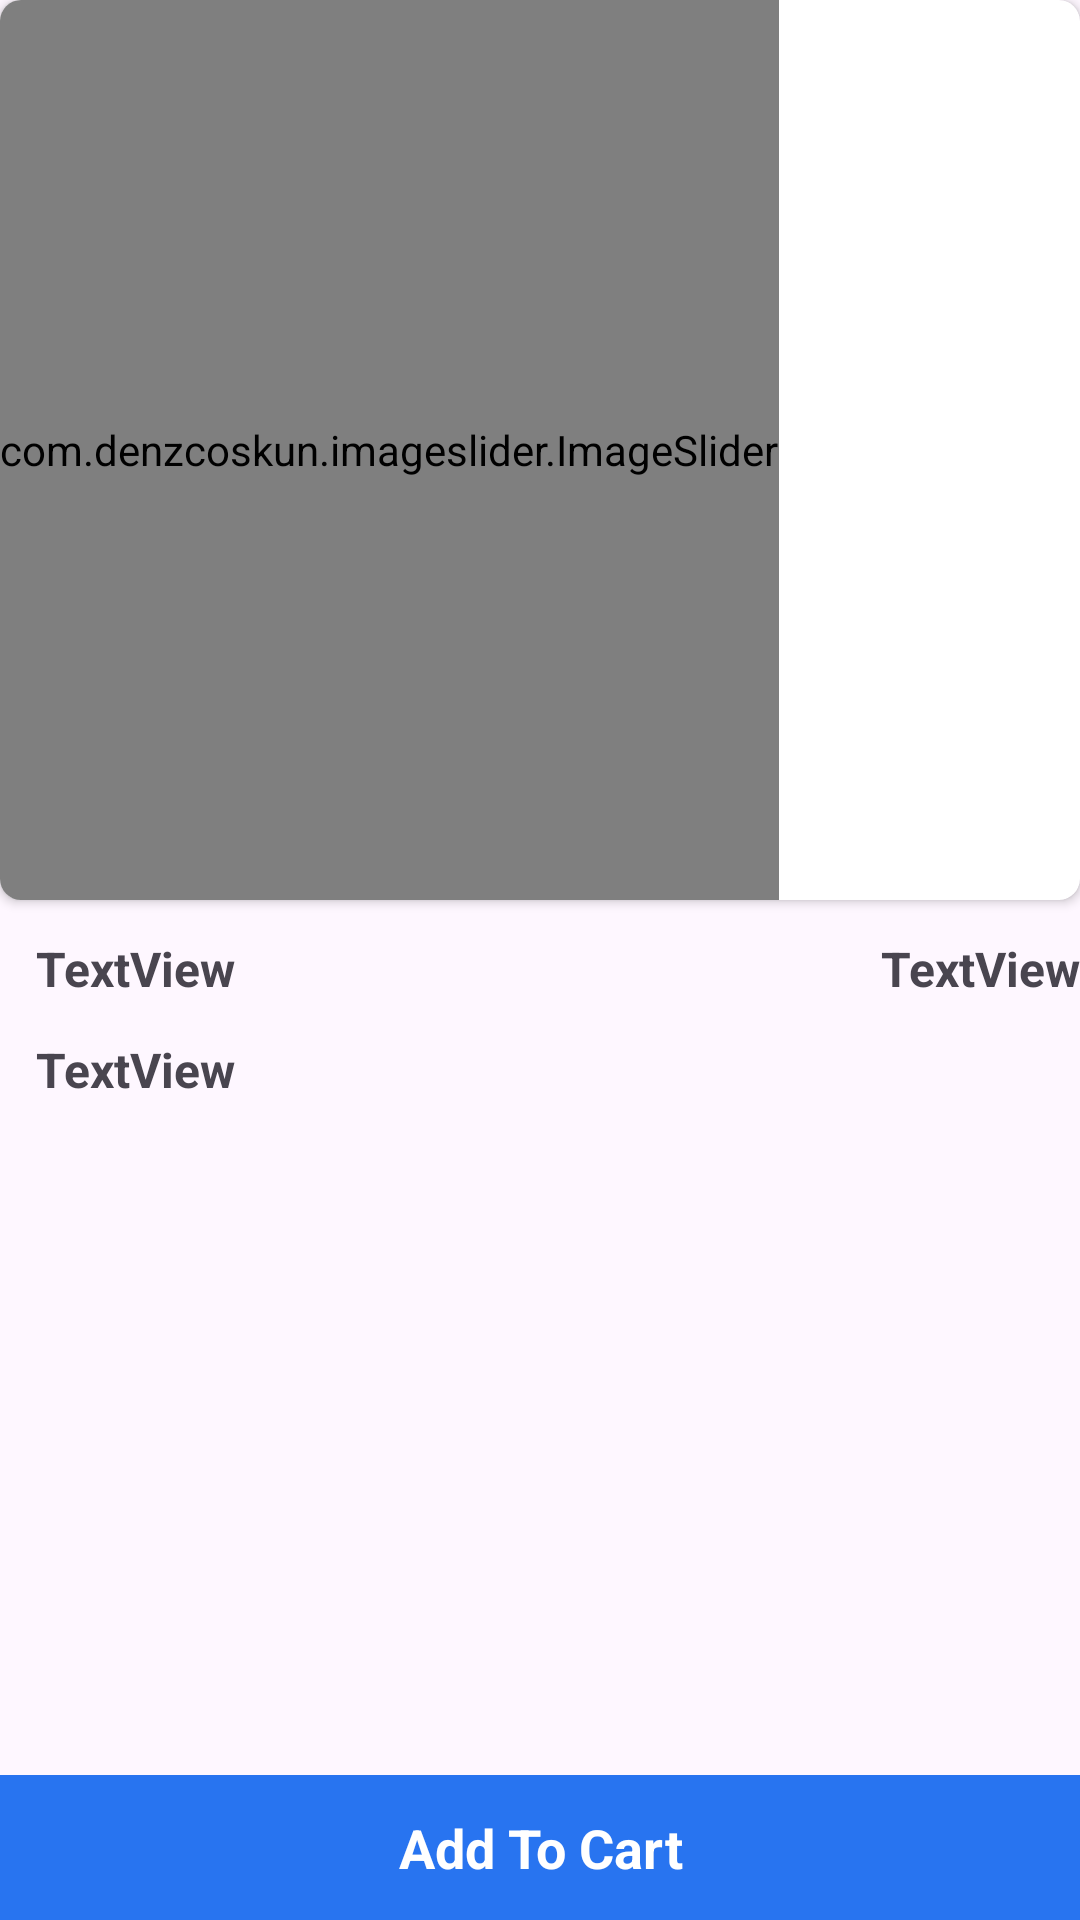

Layout XML and referenced resources for this Android screen:
<!-- AndroidManifest.xml: application theme Theme.PKart -->
<!-- res/layout/activity_product_detail.xml -->
<?xml version="1.0" encoding="utf-8"?>
<androidx.constraintlayout.widget.ConstraintLayout xmlns:android="http://schemas.android.com/apk/res/android"
    xmlns:app="http://schemas.android.com/apk/res-auto"
    xmlns:tools="http://schemas.android.com/tools"
    android:id="@+id/main"
    android:layout_width="match_parent"
    android:layout_height="match_parent"
    tools:context=".activity.ProductDetailActivity">

    <androidx.cardview.widget.CardView
        android:id="@+id/cardView3"
        android:layout_width="match_parent"
        android:layout_height="wrap_content"
        app:cardCornerRadius="7dp"
        app:layout_constraintEnd_toEndOf="parent"
        app:layout_constraintStart_toStartOf="parent"
        app:layout_constraintTop_toTopOf="parent">

        <com.denzcoskun.imageslider.ImageSlider
            android:id="@+id/image_slider"
            android:layout_width="wrap_content"
            android:layout_height="300dp"
            app:iss_auto_cycle="true"
            app:iss_delay="1000"
            app:iss_period="1000"
            app:iss_text_align="CENTER" />
    </androidx.cardview.widget.CardView>

    <TextView
        android:id="@+id/textView4"
        android:layout_width="0dp"
        android:layout_height="wrap_content"
        android:text="TextView"
        android:layout_marginStart="12dp"
        android:layout_marginEnd="12dp"
        android:layout_marginTop="12dp"
        android:textSize="16sp"
        android:textStyle="bold"
        app:layout_constraintEnd_toStartOf="@+id/textView5"
        app:layout_constraintStart_toStartOf="parent"
        app:layout_constraintTop_toBottomOf="@+id/cardView3" />

    <TextView
        android:id="@+id/textView5"
        android:layout_width="wrap_content"
        android:layout_height="wrap_content"
        android:text="TextView"
        android:layout_marginTop="12dp"
        android:textSize="16sp"
        android:textStyle="bold"
        app:layout_constraintEnd_toEndOf="parent"
        app:layout_constraintTop_toBottomOf="@+id/cardView3" />

    <TextView
        android:id="@+id/textView6"
        android:layout_width="0dp"
        android:layout_height="0dp"
        android:layout_marginHorizontal="12dp"
        android:layout_marginTop="12dp"
        android:textSize="16sp"
        android:textStyle="bold"
        android:text="TextView"
        app:layout_constraintBottom_toTopOf="@+id/textView7"
        app:layout_constraintEnd_toEndOf="parent"
        app:layout_constraintStart_toStartOf="parent"
        app:layout_constraintTop_toBottomOf="@+id/textView4" />

    <TextView
        android:id="@+id/textView7"
        android:layout_width="0dp"
        android:layout_height="wrap_content"
        android:text="Add To Cart"
        android:background="@color/flipkart_blue"
        android:textColor="@color/white"
        android:textSize="18sp"
        android:textStyle="bold"
        android:gravity="center"
        android:padding="12dp"
        app:layout_constraintBottom_toBottomOf="parent"
        app:layout_constraintEnd_toEndOf="parent"
        app:layout_constraintStart_toStartOf="parent" />

    
    <com.airbnb.lottie.LottieAnimationView
        android:id="@+id/cart_animation"
        android:layout_width="100dp"
        android:layout_height="100dp"
        app:lottie_rawRes="@raw/cart_animation"
        app:lottie_autoPlay="false"
        app:lottie_loop="false"
        android:visibility="gone"
        app:layout_constraintEnd_toEndOf="parent"
        app:layout_constraintBottom_toTopOf="@+id/textView7"/>



</androidx.constraintlayout.widget.ConstraintLayout>
<!-- resources referenced by this layout -->
<resources>
  <color name="flipkart_blue">#2874F0</color>
  <color name="white">#FFFFFFFF</color>
  <style name="Theme.PKart" parent="Base.Theme.PKart" />
  <style name="Base.Theme.PKart" parent="Theme.Material3.DayNight.NoActionBar">
          
          
      </style>
</resources>
